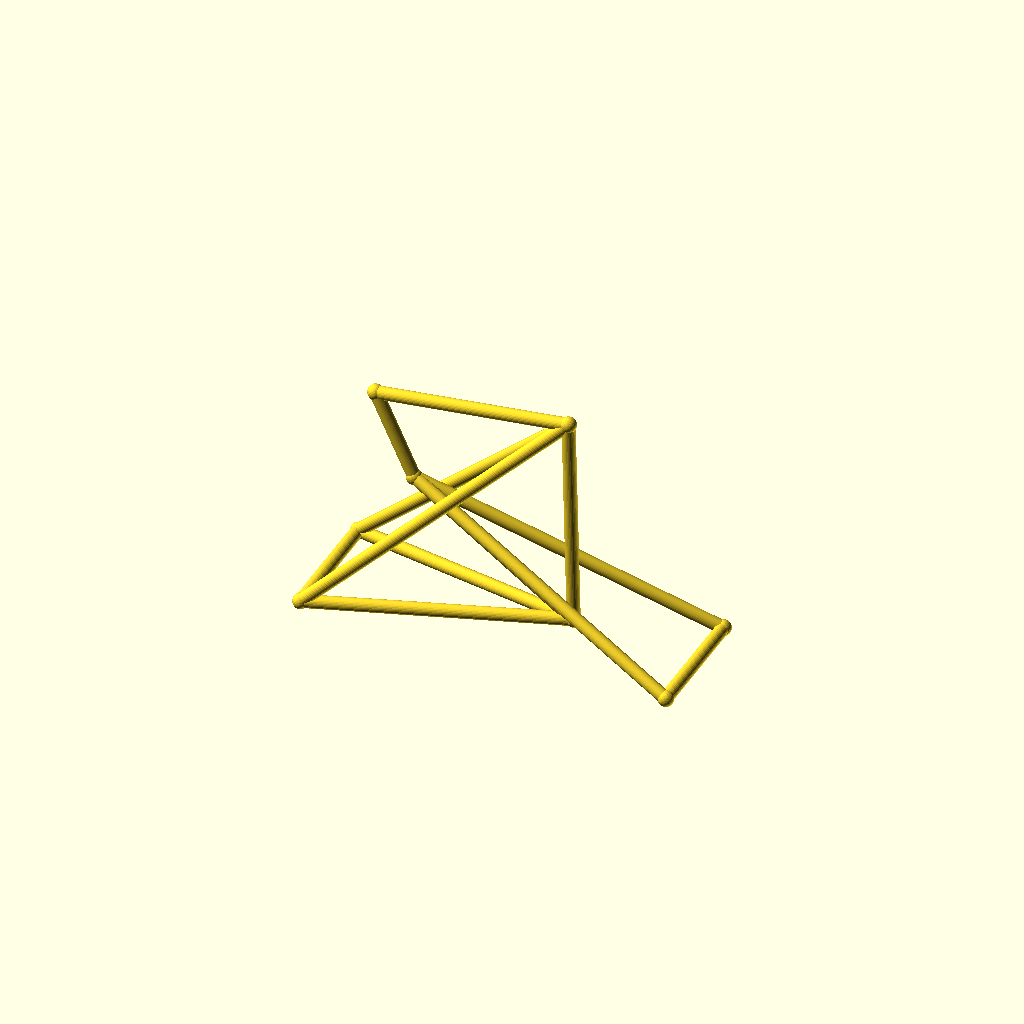
Cell 1: the model at its default parameters.
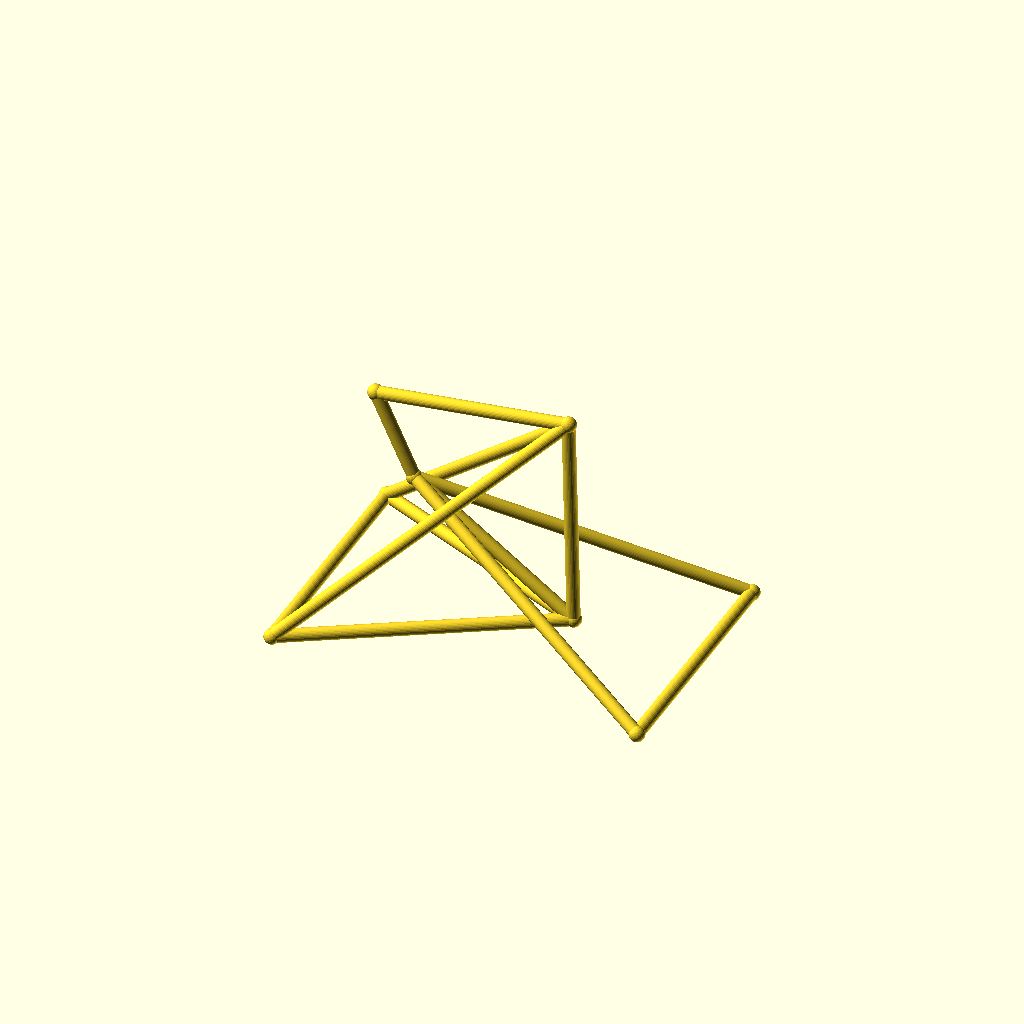
Cell 2 — track set to 96, the other parameters unchanged.
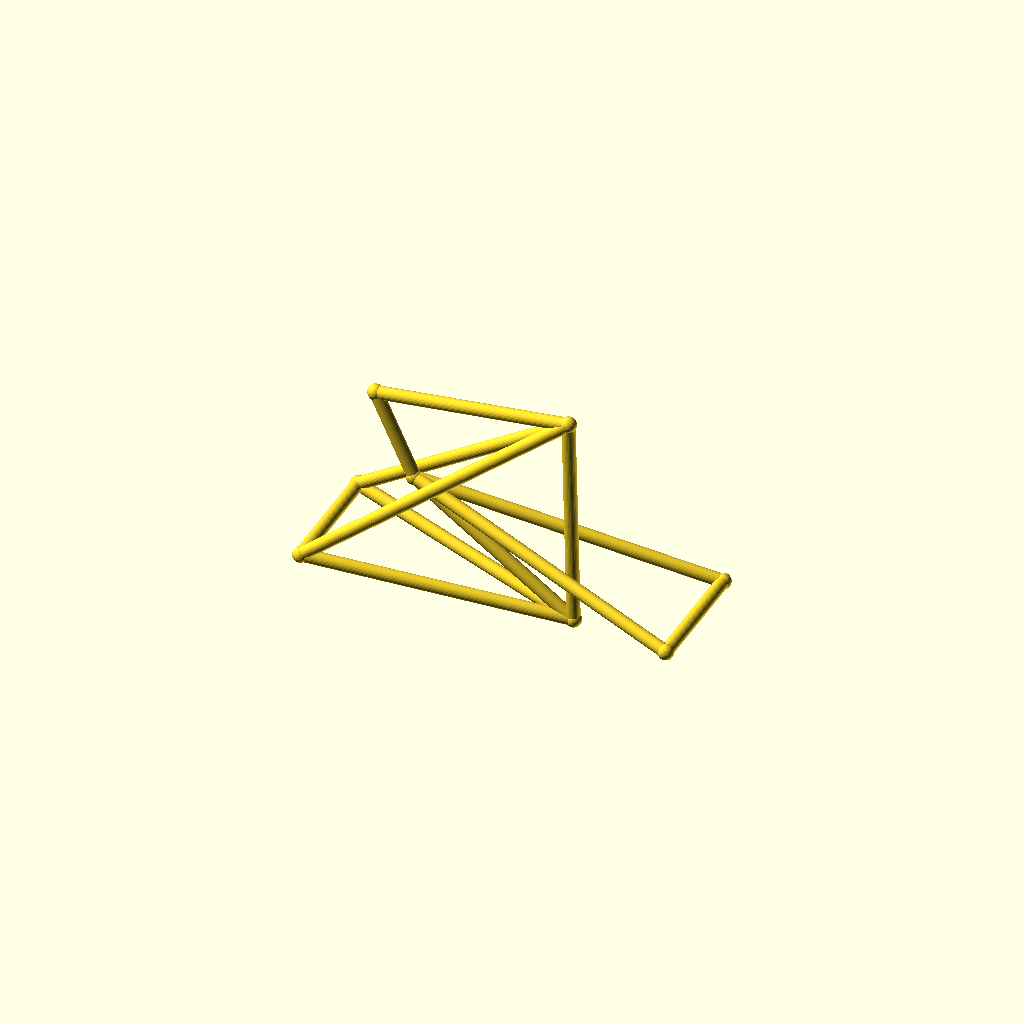
Cell 3: hub_z = 40 (everything else at default).
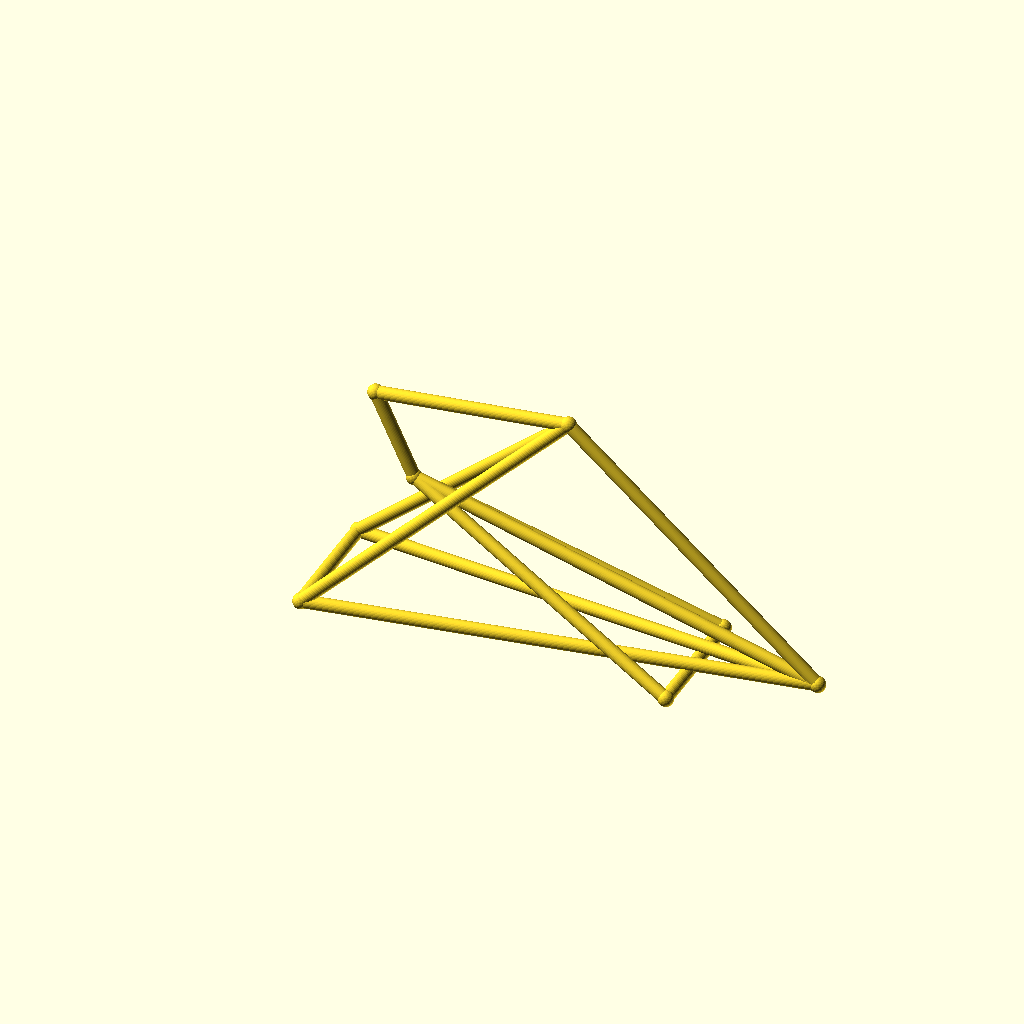
Cell 4: bb_x = 190 (everything else at default).
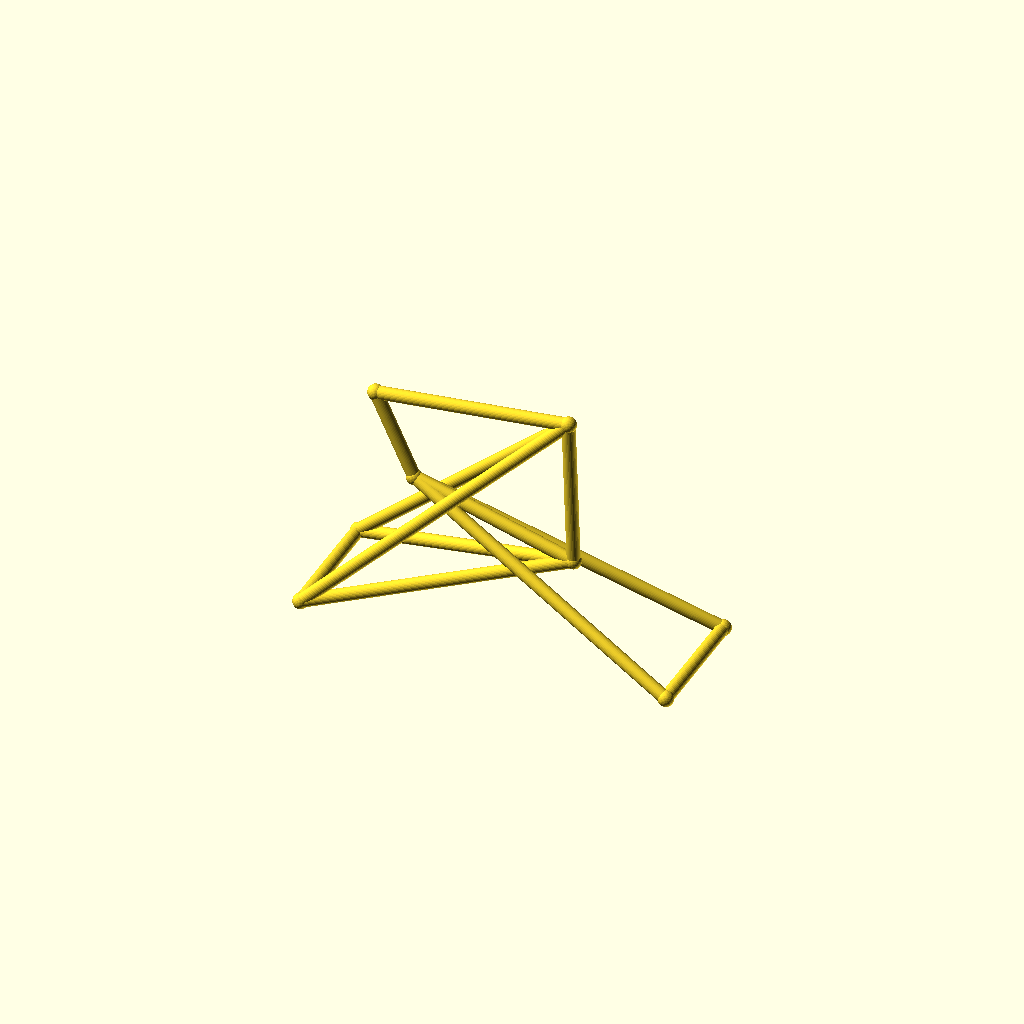
Cell 5: the same model with bb_z = 50.
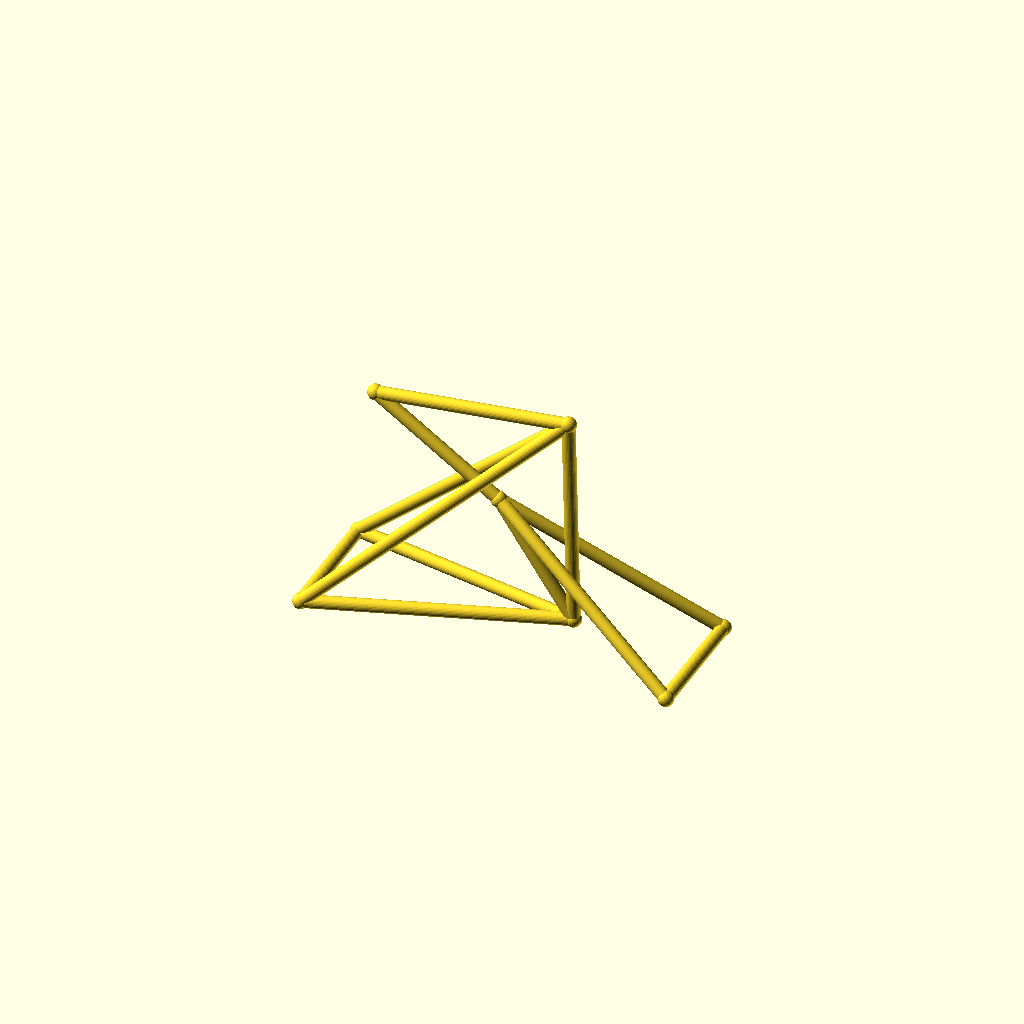
Cell 6 — ht_bot_x set to 66, the other parameters unchanged.
One fixed orthographic camera (rotation 55°, 0°, 25°; colour scheme Cornfield) for every cell.
The OpenSCAD source (optional_data/data/wire3/bikeframe/scene_0154.scad):
$fn = 32;

// ----------------------------------------------------------------------
// Bicycle frame: diamond frame, wheelbase 142 mm
// ----------------------------------------------------------------------

// --- parameters (mm) ---
track = 48;               // distance between the rear dropouts
hub_z = 20;               // wheel hub height
bb_x = 95;                // bottom bracket X
bb_z = 25;                // bottom bracket height
ht_bot_x = 33;            // head tube bottom X
ht_bot_z = 68;            // head tube bottom height
ht_top_x = 18;            // head tube top X
ht_top_z = 100;           // head tube top height
st_x = 93;                // seat cluster X
st_z = 108;               // seat cluster height
fh_x = 142;               // front hub X (wheelbase)
tube_r = 2.5;             // frame tube radius
joint_r = 3;              // joint ball radius

bbox_x = fh_x + 2 * joint_r;  // overall X, joints included
bbox_y = track + 2 * joint_r;  // overall Y, joints included
bbox_z = 108 - hub_z + 2 * joint_r;  // overall Z, joints included
tube_d = 2 * tube_r;  // frame tube diameter
wheelbase = fh_x;  // rear axle to front hub
nodes = [[bb_x, 0, bb_z], [ht_bot_x, 0, ht_bot_z], [ht_top_x, 0, ht_top_z], [st_x, 0, st_z], [0, track / 2, hub_z], [0, -track / 2, hub_z], [fh_x, track / 2, hub_z], [fh_x, -track / 2, hub_z]];

module member(a, b, r) {
  /* round stock from joint a to joint b, ends buried in the joint balls */
  d = b - a;
  length = norm(d);
  translate(a) rotate([0, acos(d[2] / length), atan2(d[1], d[0])])
    cylinder(h = length, r = r);
}

module joint(p, r) {
  /* ball at the joint centre, fatter than every member meeting there */
  translate(p) sphere(r = r);
}

/* members - each call is one graph edge */
member(nodes[1], nodes[2], tube_r);
member(nodes[1], nodes[0], tube_r);
member(nodes[2], nodes[3], tube_r);
member(nodes[3], nodes[0], tube_r);
member(nodes[0], nodes[4], tube_r);
member(nodes[0], nodes[5], tube_r);
member(nodes[3], nodes[4], tube_r);
member(nodes[3], nodes[5], tube_r);
member(nodes[1], nodes[6], tube_r);
member(nodes[1], nodes[7], tube_r);
member(nodes[6], nodes[7], tube_r);
member(nodes[4], nodes[5], tube_r);

/* joint balls */
for (p = nodes) joint(p, joint_r);
Customizer parameters (derived from the source; name, type, default, range or options):
track: number, default 48
hub_z: number, default 20
bb_x: number, default 95
bb_z: number, default 25
ht_bot_x: number, default 33
ht_bot_z: number, default 68
ht_top_x: number, default 18
ht_top_z: number, default 100
st_x: number, default 93
st_z: number, default 108
fh_x: number, default 142
tube_r: number, default 2.5
joint_r: number, default 3
